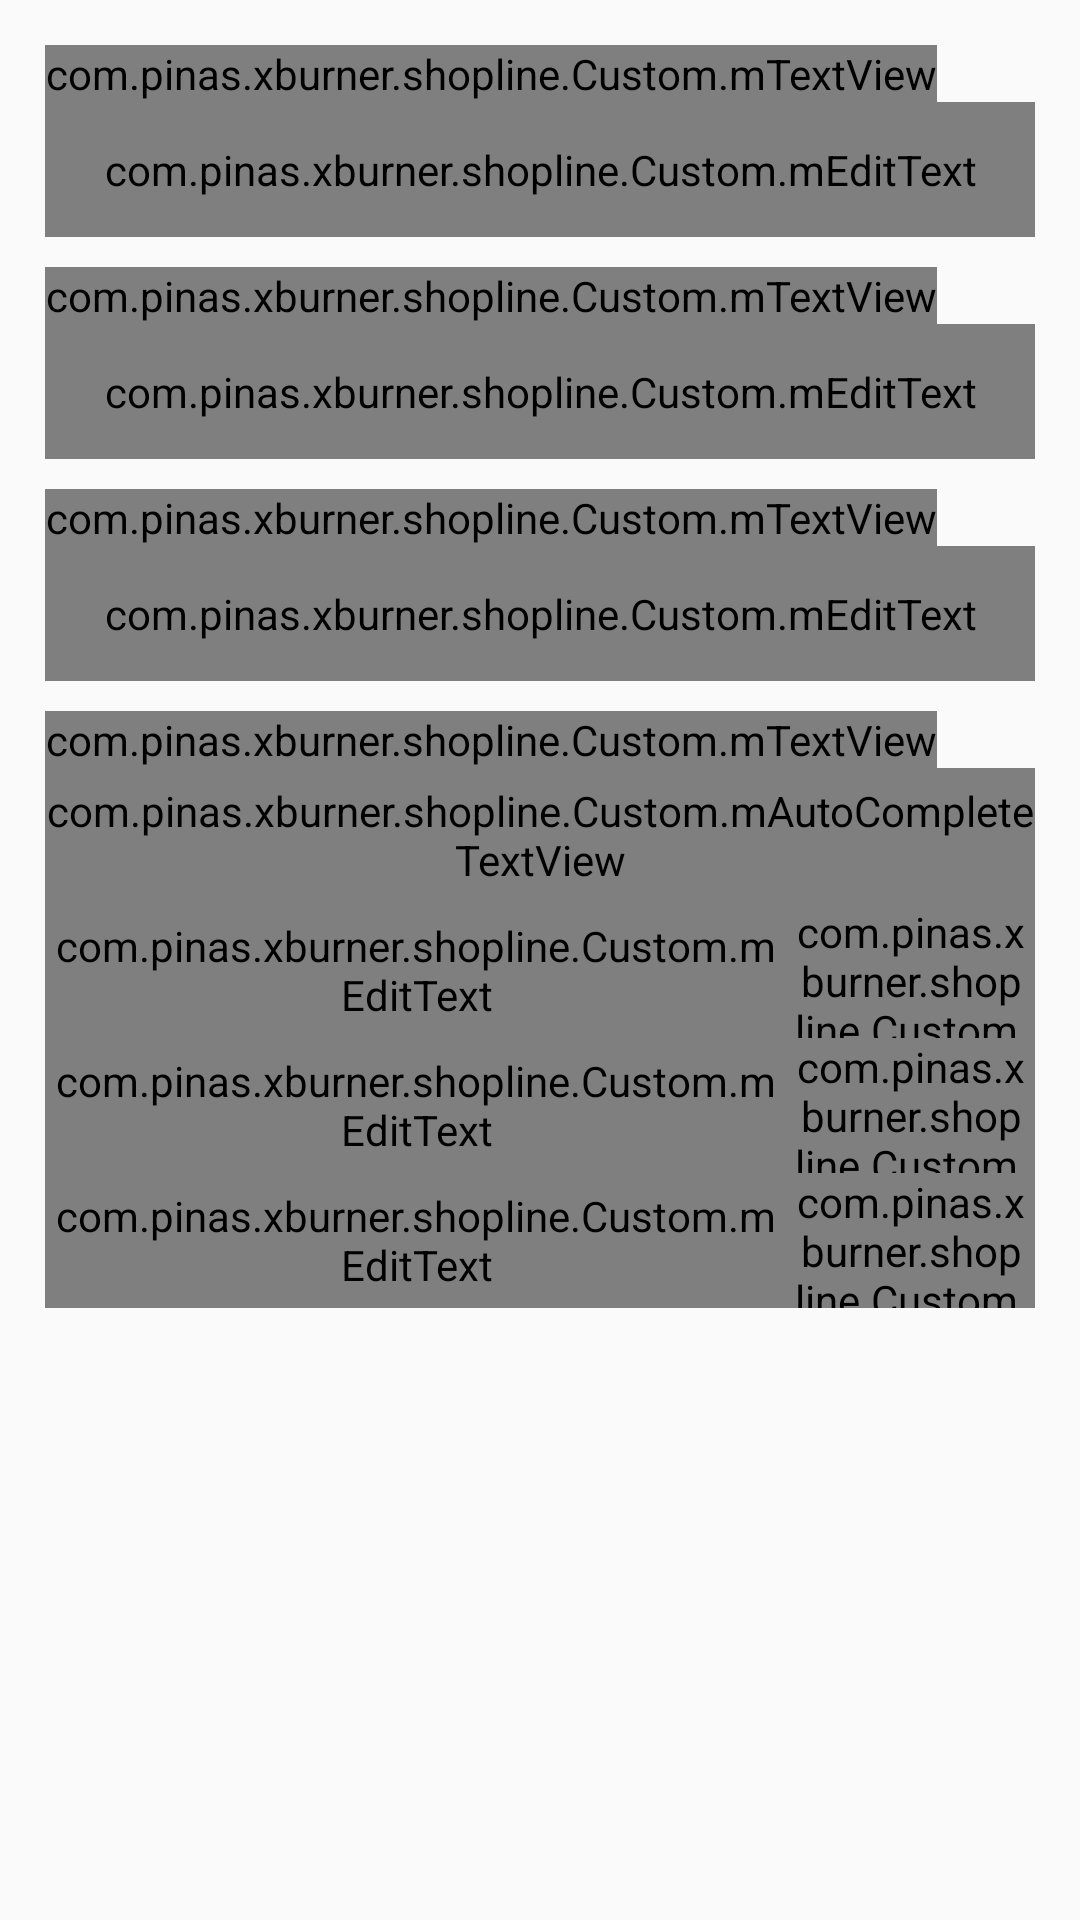

Here is an Android app screen rendered from its layout file. Give the layout XML and the strings, colors and styles it references.
<!-- AndroidManifest.xml: application theme MyMaterialTheme -->
<!-- res/layout/activity_add_inquiry.xml -->
<?xml version="1.0" encoding="utf-8"?>
<ScrollView xmlns:android="http://schemas.android.com/apk/res/android"
    xmlns:app="http://schemas.android.com/apk/res-auto"
    xmlns:tools="http://schemas.android.com/tools"
    android:layout_width="match_parent"
    android:layout_height="match_parent"
    android:fitsSystemWindows="true"
    tools:context="com.pinas.xburner.shopline.Activity.AddInquiry">

    <LinearLayout
        android:layout_width="match_parent"
        android:layout_height="match_parent"
        android:padding="15dp"
        android:orientation="vertical">

        <com.pinas.xburner.shopline.Custom.mTextView
            android:layout_width="wrap_content"
            android:layout_height="wrap_content"
            android:text="Order ID:"
            app:setFont="caviar_dreams_bold"/>

        <com.pinas.xburner.shopline.Custom.mEditText
            android:layout_width="match_parent"
            android:layout_height="45dp"
            android:hint="Order ID"
            android:singleLine="true"
            android:maxLines="1"
            android:textSize="12sp"
            app:setFont="caviar_dreams_bold"/>

        <com.pinas.xburner.shopline.Custom.mTextView
            android:layout_width="wrap_content"
            android:layout_height="wrap_content"
            android:layout_marginTop="10dp"
            android:text="Full Name:"
            app:setFont="caviar_dreams_bold"/>

        <com.pinas.xburner.shopline.Custom.mEditText
            android:layout_width="match_parent"
            android:layout_height="45dp"
            android:hint="John Carlos G. Dongalen"
            android:singleLine="true"
            android:maxLines="1"
            android:textSize="12sp"
            app:setFont="caviar_dreams_bold"/>

        <com.pinas.xburner.shopline.Custom.mTextView
            android:layout_width="wrap_content"
            android:layout_height="wrap_content"
            android:layout_marginTop="10dp"
            android:text="Office/Home Address::"
            app:setFont="caviar_dreams_bold"/>

        <com.pinas.xburner.shopline.Custom.mEditText
            android:layout_width="match_parent"
            android:layout_height="45dp"
            android:hint="4th Floor CIBI Information Center, Zapote corner Mascardo, Makati City, NCR, 1205"
            android:singleLine="true"
            android:maxLines="1"
            android:textSize="12sp"
            app:setFont="caviar_dreams_bold"/>

        <com.pinas.xburner.shopline.Custom.mTextView
            android:layout_width="wrap_content"
            android:layout_height="wrap_content"
            android:layout_marginTop="10dp"
            android:text="Mode of Payment:"
            app:setFont="caviar_dreams_bold"/>

        <com.pinas.xburner.shopline.Custom.mAutoCompleteTextView
            android:id="@+id/mAutoCompletePaymentMode"
            android:layout_width="match_parent"
            android:layout_height="45dp"
            android:hint="COD or Regular Shipment"
            android:maxLines="1"
            android:singleLine="true"
            android:textSize="12sp"
            app:setFont="caviar_dreams_bold" />

        <LinearLayout
            android:layout_width="match_parent"
            android:layout_height="wrap_content"
            android:orientation="vertical">

            <LinearLayout
                android:layout_width="match_parent"
                android:layout_height="match_parent"
                android:orientation="horizontal"
                android:layout_weight="4">

                <android.support.design.widget.TextInputLayout
                    android:layout_width="0dp"
                    android:layout_height="wrap_content"
                    android:layout_weight="3">

                    <com.pinas.xburner.shopline.Custom.mEditText
                        android:layout_width="match_parent"
                        android:layout_height="45dp"
                        android:hint="Product 1"
                        android:singleLine="true"
                        android:maxLines="1"
                        android:textSize="12sp"
                        app:setFont="caviar_dreams_bold"/>

                </android.support.design.widget.TextInputLayout>

                <android.support.design.widget.TextInputLayout
                    android:layout_width="0dp"
                    android:layout_height="wrap_content"
                    android:layout_weight="1">

                    <com.pinas.xburner.shopline.Custom.mEditText
                        android:layout_width="match_parent"
                        android:layout_height="45dp"
                        android:hint="Count"
                        android:singleLine="true"
                        android:maxLines="1"
                        android:textSize="12sp"
                        app:setFont="caviar_dreams_bold"/>

                </android.support.design.widget.TextInputLayout>

            </LinearLayout>

            <LinearLayout
                android:layout_width="match_parent"
                android:layout_height="match_parent"
                android:orientation="horizontal"
                android:layout_weight="4">

                <android.support.design.widget.TextInputLayout
                    android:layout_width="0dp"
                    android:layout_height="wrap_content"
                    android:layout_weight="3">

                    <com.pinas.xburner.shopline.Custom.mEditText
                        android:layout_width="match_parent"
                        android:layout_height="45dp"
                        android:hint="Product 1"
                        android:singleLine="true"
                        android:maxLines="1"
                        android:textSize="12sp"
                        app:setFont="caviar_dreams_bold"/>

                </android.support.design.widget.TextInputLayout>

                <android.support.design.widget.TextInputLayout
                    android:layout_width="0dp"
                    android:layout_height="wrap_content"
                    android:layout_weight="1">

                    <com.pinas.xburner.shopline.Custom.mEditText
                        android:layout_width="match_parent"
                        android:layout_height="45dp"
                        android:hint="Count"
                        android:singleLine="true"
                        android:maxLines="1"
                        android:textSize="12sp"
                        app:setFont="caviar_dreams_bold"/>

                </android.support.design.widget.TextInputLayout>

            </LinearLayout>

            <LinearLayout
                android:layout_width="match_parent"
                android:layout_height="match_parent"
                android:orientation="horizontal"
                android:layout_weight="4">

                <android.support.design.widget.TextInputLayout
                    android:layout_width="0dp"
                    android:layout_height="wrap_content"
                    android:layout_weight="3">

                    <com.pinas.xburner.shopline.Custom.mEditText
                        android:layout_width="match_parent"
                        android:layout_height="45dp"
                        android:hint="Product 1"
                        android:singleLine="true"
                        android:maxLines="1"
                        android:textSize="12sp"
                        app:setFont="caviar_dreams_bold"/>

                </android.support.design.widget.TextInputLayout>

                <android.support.design.widget.TextInputLayout
                    android:layout_width="0dp"
                    android:layout_height="wrap_content"
                    android:layout_weight="1">

                    <com.pinas.xburner.shopline.Custom.mEditText
                        android:layout_width="match_parent"
                        android:layout_height="45dp"
                        android:hint="Count"
                        android:singleLine="true"
                        android:maxLines="1"
                        android:textSize="12sp"
                        app:setFont="caviar_dreams_bold"/>

                </android.support.design.widget.TextInputLayout>

            </LinearLayout>

        </LinearLayout>

    </LinearLayout>

</ScrollView>
<!-- resources referenced by this layout -->
<resources>
  <style name="MyMaterialTheme" parent="MyMaterialTheme.Base">
  
      </style>
  <style name="MyMaterialTheme.Base" parent="Theme.AppCompat.Light.DarkActionBar">
          <item name="windowNoTitle">true</item>
          <item name="windowActionBar">false</item>
          <item name="colorPrimary">@color/colorPrimary</item>
          <item name="colorPrimaryDark">@color/colorPrimaryDark</item>
          <item name="colorAccent">@color/colorAccent</item>
      </style>
  <color name="colorPrimary">#125688</color>
  <color name="colorPrimaryDark">#125688</color>
  <color name="colorAccent">#c8e8ff</color>
</resources>
